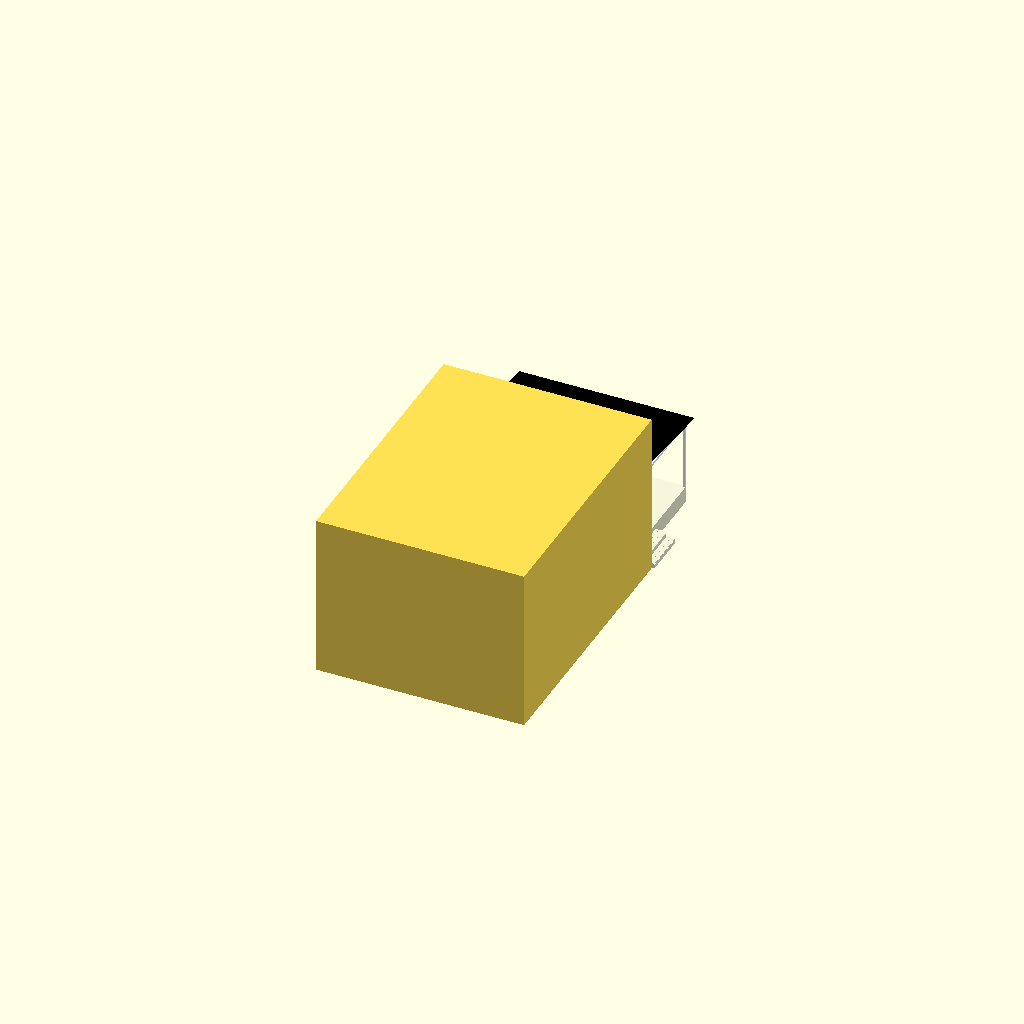
Cell 1: rendered with the file's own defaults.
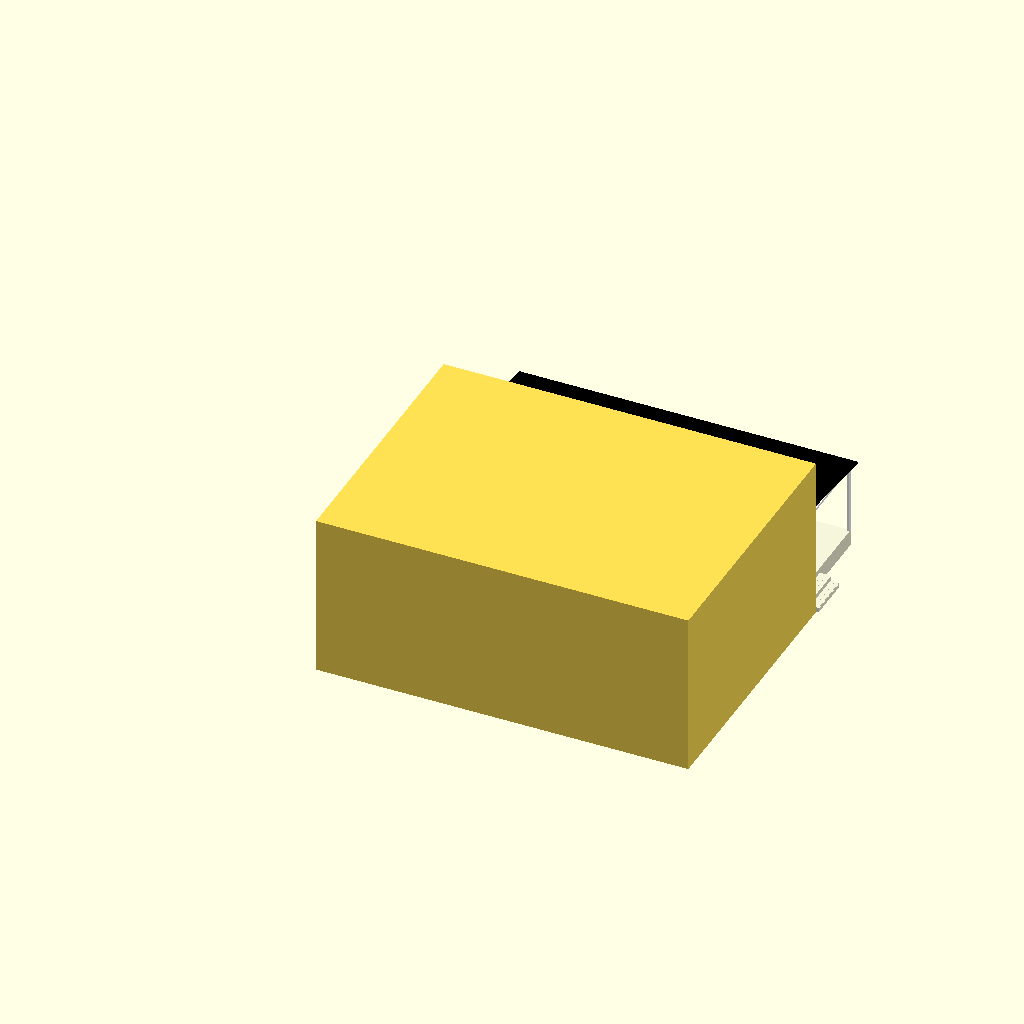
Cell 2 — total_length set to 12000, the other parameters unchanged.
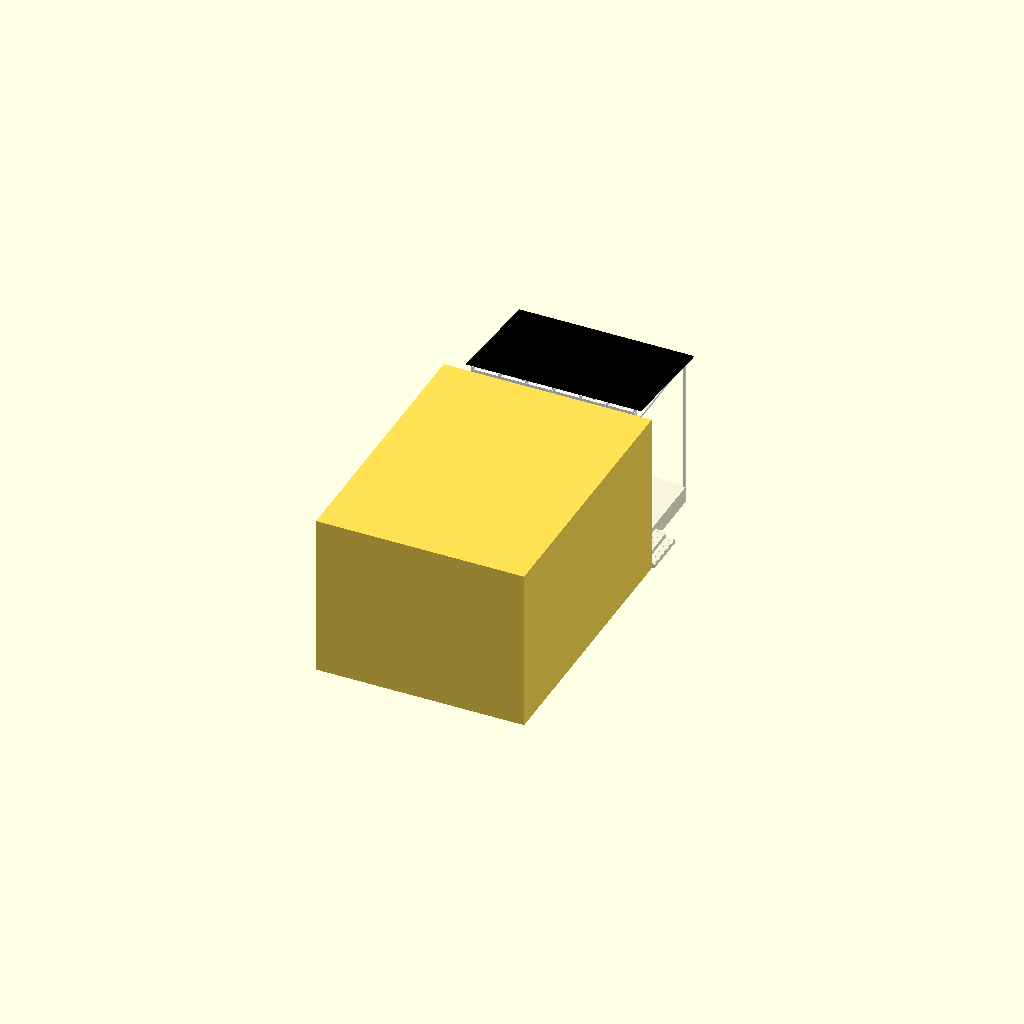
Cell 3 — total_height set to 5000, the other parameters unchanged.
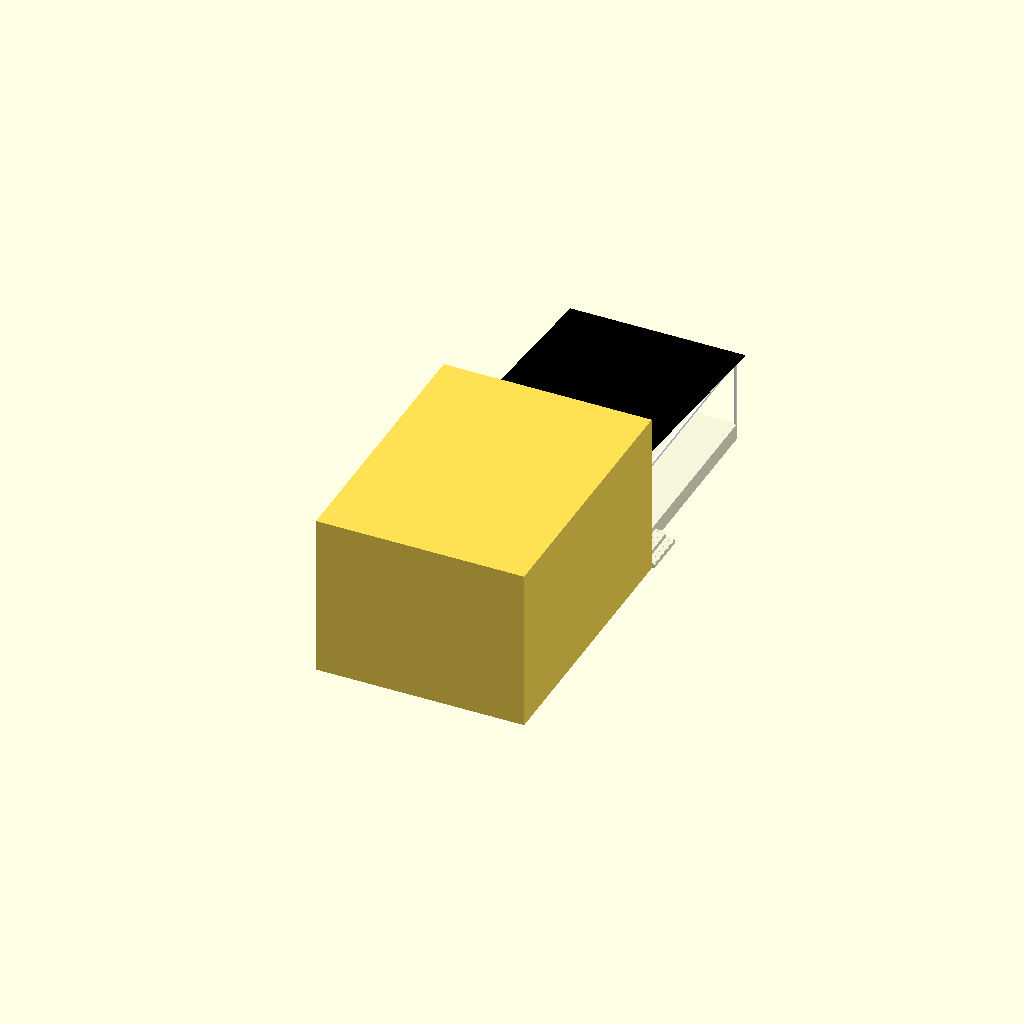
Cell 4 — total_width set to 8000, the other parameters unchanged.
One fixed orthographic camera (rotation 55°, 0°, 25°; colour scheme Cornfield) for every cell.
The OpenSCAD source (Woodworking/Tak Uterum/Tak Uterum.scad):
use <../utils/own/helpers.scad>

$fn = 50;

debug = true;
debug = false;

show_walls = true;
show_walls = false;

total_length = 6000;
total_height = 2500;
total_width = 4000;

overhang = 200;

angle = 6; // https://www.jemfix.se/yttakpapp-toptite-6-graa-8-x-1-m-tecca/4210/9061238/

/*

Skivor vs spont

*/

//

echo(str(""));
// echo(str("Top: 45x70 = ", top_stock_length, "m"));
echo(str(""));

//

// Floor
color("beige")
translate([0, 0, -600]) 
Cube(total_length, total_width, 600);

// House
color("#ffe054")
translate([-1000, -10000, -600]) 
Cube(total_length + 600 + 1000, 10000, 6000);

translate([total_length, 0, -600]) 
Stairs();

Roof();

if (show_walls) Walls();

// //

module Roof() {
  color("white"){
    // Bärlina
    translate([total_length, 0, total_height + 310]) 
    Rotate([0, 0, 90])
    95x190(total_length);

    // Pillars
    translate([0, total_width, 0]) 
    Rotate([90, 0, 0])
    95x95(total_height);
    if (!show_walls) {
      translate([total_length/2.3, total_width, 0]) 
      Rotate([90, 0, 0])
      95x95(total_height);
    }
    translate([total_length - 95, total_width, 0]) 
    Rotate([90, 0, 0])
    95x95(total_height);

    // Horizontal joists
    translate([0, 0, total_height]) 
    95x95(total_width);
    translate([total_length/2.3, 0, total_height]) 
    95x95(total_width);
    translate([total_length - 95, 0, total_height]) 
    95x95(total_width);

    translate([total_length, total_width - 95, total_height]) 
    Rotate([0, 0, 90])
    95x95(total_length);
    translate([total_length, total_width - 95, total_height]) 
    Rotate([0, 0, 90])
    95x95(total_length);

    // Main/Primary roof joists - matching pillars
    // translate([0, 0, total_height + 95]) 
    // Rotate([-angle, 0, 0], [0, total_width, 0])
    // 95x190(total_width + overhang);
    // translate([total_length/2.3, 0, total_height + 95]) 
    // Rotate([-angle, 0, 0], [0, total_width, 0])
    // 95x190(total_width + overhang);
    // translate([total_length - 95, 0, total_height + 95]) 
    // Rotate([-angle, 0, 0], [0, total_width, 0])
    // 95x190(total_width + overhang);

    // Main/Primary roof joists - evenly spaced
    roof_joist_distance = 900; // cc?
    nbr_of_roof_joists = ceil(total_length / roof_joist_distance);
    echo(str("nbr_of_roof_joists = ", nbr_of_roof_joists));
    roof_joist_distance_actual = (total_length - nbr_of_roof_joists - 85) / (nbr_of_roof_joists - 1);
    echo(str("roof_joist_distance_actual = ", roof_joist_distance_actual));
    for (i=[0:nbr_of_roof_joists-1]) {
      translate([roof_joist_distance_actual * i, -44, total_height + 95]) 
      Rotate([-angle, 0, 0], [0, total_width, 0])
      difference() {
        95x95(total_width + overhang);
        Rotate([angle, 0, 0])
      translate([-1, -95 + 22, -10]) 
                        Cube(95 + 2, 95, 220);
      }
    }
  }

  // Spont / skiva
  translate([-overhang, 0, total_height + 95 + 95]) 
  Rotate([-angle, 0, 0], [0, total_width, 0]) {
    color("black")
    Cube(total_length + overhang*2, total_width + overhang, 17);
    color("white")
    translate([0, 0, -1]) 
    Cube(total_length + overhang*2, total_width + overhang, 0.1);
  }
}


module Walls() {

  // Glass wall front
  // Pillar
  translate([total_length, 0, 0]) {
    color("white")
    translate([-95, 95, 0]) 
    Rotate([90, 0, 0])
    95x95(total_height + 600);

    scale([-1, 1, 1]) {
      translate([0, 0, 0]) 
      LargeSlidingGlassDoor();
      translate([0, total_width/3, 0]) 
      LargeSlidingGlassDoor();
      translate([0, (total_width/3)*2, 0]) 
      LargeSlidingGlassDoor();
    }
  }

  // Glass wall side

  color("white") {
    translate([0, total_width - 22, 0]) 
    Cube(total_length, 22, total_height/3);
    translate([0, total_width, total_height/3]) 
    Rotate([0, 0, -90])
    95x95(total_length);
  }

  nbr_of_windows = 4;
  window_width = total_length/nbr_of_windows - 95/nbr_of_windows;
  for (i=[0:nbr_of_windows-1]) {
    translate([(window_width) * i, total_width, total_height/3 + 95]) {
      Window();
    }
  }

  // Glass wall back
  // Pillar
  translate([0, 0, 0]) {
    color("white")
    translate([0, 95, 0]) 
    Rotate([90, 0, 0])
    95x95(total_height + 600);

    translate([0, 0, 0]) 
    LargeSlidingGlassDoor();
    translate([0, total_width/3, 0]) 
    LargeSlidingGlassDoor();
    translate([0, (total_width/3)*2, 0]) 
    LargeSlidingGlassDoor();
  }

  module Window() {
    height = (total_height/3)*2 - 95;

    Rotate([90, 0, 0])
    color("white") {
      95x95(height);

      translate([window_width, 0, 0]) 
      95x95(height);
    }

    color("#00e1ff59")
    translate([95, -22, 0]) 
    Cube(window_width - 95, 22, height);
  }

  module LargeSlidingGlassDoor() {
    Rotate([90, 0, 0])
    color("white") {
      95x95(total_height);

      translate([0, 0, -total_width/3]) 
      95x95(total_height);
    }

    color("#00e1ff59")
    Cube(22, total_width/3 - 95, total_height);
  }
}

module Stairs() {
  step_height = 200;
  upper_step_depth = 400;
  // lower_step_depth = 300;
  lower_step_depth = 295;

  plank_thickness = 28;
  
  total_width = 1600;  
  total_height = step_height * 2;
  // total_depth = 600;
  total_depth = upper_step_depth + lower_step_depth;

  stair_plank_overhang = 15;

  plank_width = 145;
  plank_distance = 5;
  offset_upper = 73 - 28 - stair_plank_overhang;
  offset_lower = 0;

  show_planks = false;
  show_planks = true;


  nbr_joists = 4;

  distance = (((total_width - 70 - plank_thickness*2 - stair_plank_overhang*2) / (nbr_joists - 1)));
  echo(str("Stair joist distance = ", distance));

  color("beige") {


    // base joint front supported by plinths?
    // whole length
    translate([total_depth - 70 - plank_thickness, plank_thickness + stair_plank_overhang, 32]) 
    70x70(total_width - plank_thickness*2 - stair_plank_overhang*2);

    translate([0, 70 + plank_thickness + stair_plank_overhang, 0]) 
    for (i=[0:nbr_joists - 1]) {

      // back
      translate([0, distance * i, 0]) 
      rotate([90, 0, 0]) 
      70x70(total_height - plank_thickness);
      // lower support
      translate([0, distance * i, step_height - 70 - plank_thickness]) 
      rotate([0, 0, -90]) 
      70x70(total_depth - plank_thickness);
      // upper support
      translate([0, distance * i, total_height - 70 - plank_thickness]) 
      rotate([0, 0, -90]) 
      70x70(upper_step_depth - plank_thickness);
      // lower leg
      // translate([total_depth - 70 - plank_thickness, distance * i, 0]) 
      // rotate([90, 0, 0]) 
      // 70x70(step_height - plank_thickness);
      // upper leg
      translate([upper_step_depth - 70 - plank_thickness, distance * i, step_height - plank_thickness]) 
      rotate([90, 0, 0]) 
      70x70(step_height - plank_thickness);
    }


    if (show_planks) {
      // planks upper step
      translate([0, 0, total_height - 28]) 
      Cube(plank_width - offset_upper, total_width, 28);
      translate([plank_width + plank_distance - offset_upper, 0, total_height - 28]) 
      Cube(plank_width, total_width, 28);
      translate([(plank_width + plank_distance) * 2 - offset_upper, 0, total_height - 28]) 
      Cube(plank_width, total_width, 28);
      // front
      translate([upper_step_depth, stair_plank_overhang, total_height - plank_width - 28 - stair_plank_overhang]) 
      rotate([0, -90, 0]) 
      Cube(plank_width, total_width - stair_plank_overhang*2, 28);
      // side left
      translate([0, stair_plank_overhang, total_height - plank_width - 28 - stair_plank_overhang]) 
      rotate([0, -90, -90]) 
      Cube(plank_width, upper_step_depth - 28, 28);
      translate([0, stair_plank_overhang, total_height - plank_width - 28 - stair_plank_overhang - 50]) 
      rotate([0, -90, -90]) 
      Cube(45, upper_step_depth - 28, 28);
      // side right
      translate([0, total_width - 28 - stair_plank_overhang, total_height - plank_width - 28 - stair_plank_overhang]) 
      rotate([0, -90, -90]) 
      Cube(plank_width, upper_step_depth - 28, 28);
      translate([0, total_width - 28 - stair_plank_overhang, total_height - plank_width - 28 - stair_plank_overhang - 50]) 
      rotate([0, -90, -90]) 
      Cube(45, upper_step_depth - 28, 28);

      // planks lower step
      translate([upper_step_depth - 28, 0, step_height - 28]) 
      Cube(plank_width - offset_lower + 28, total_width, 28);
      translate([upper_step_depth + plank_width - offset_lower + plank_distance, 0, step_height - 28]) 
      Cube(plank_width, total_width, 28);
      // front
      translate([total_depth, stair_plank_overhang, step_height - plank_width - 28 - stair_plank_overhang]) 
      rotate([0, -90, 0]) 
      Cube(plank_width, total_width - stair_plank_overhang*2, 28);
      // side left
      translate([0, stair_plank_overhang, step_height - plank_width - 28 - stair_plank_overhang]) 
      rotate([0, -90, -90]) 
      Cube(plank_width, total_depth - 28, 28);
      // side right
      translate([0, total_width - 28 - stair_plank_overhang, step_height - plank_width - 28 - stair_plank_overhang]) 
      rotate([0, -90, -90]) 
      Cube(plank_width, total_depth - 28, 28);
    }
  }

  // debug
  // color("#F005")
  // union() {
  //   Cube(total_depth, total_width, step_height);
    
  //   translate([0, -1, step_height]) 
  //   Cube(upper_step_depth, total_width, step_height + 1);
  // }
}
Parameter table extracted from the source (name, type, default, range or options):
debug: bool, default false
show_walls: bool, default false
total_length: number, default 6000
total_height: number, default 2500
total_width: number, default 4000
overhang: number, default 200
angle: number, default 6
